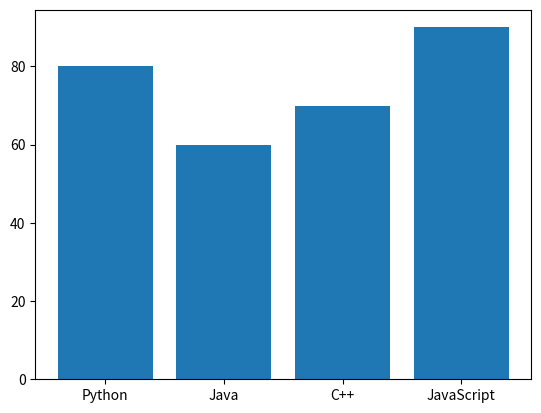

Write Python code to recreate this figure.

import matplotlib.pyplot as plt

class BaseChart:
    def show(self):
        plt.show()

class BarChart(BaseChart):
    def __init__(self, categories, values):
        self.categories = categories
        self.values = values

    def plot(self):
        plt.bar(self.categories, self.values)

categories = ['Python', 'Java', 'C++', 'JavaScript']
values = [80, 60, 70, 90]

chart = BarChart(categories, values)

chart.plot()
chart.show()
